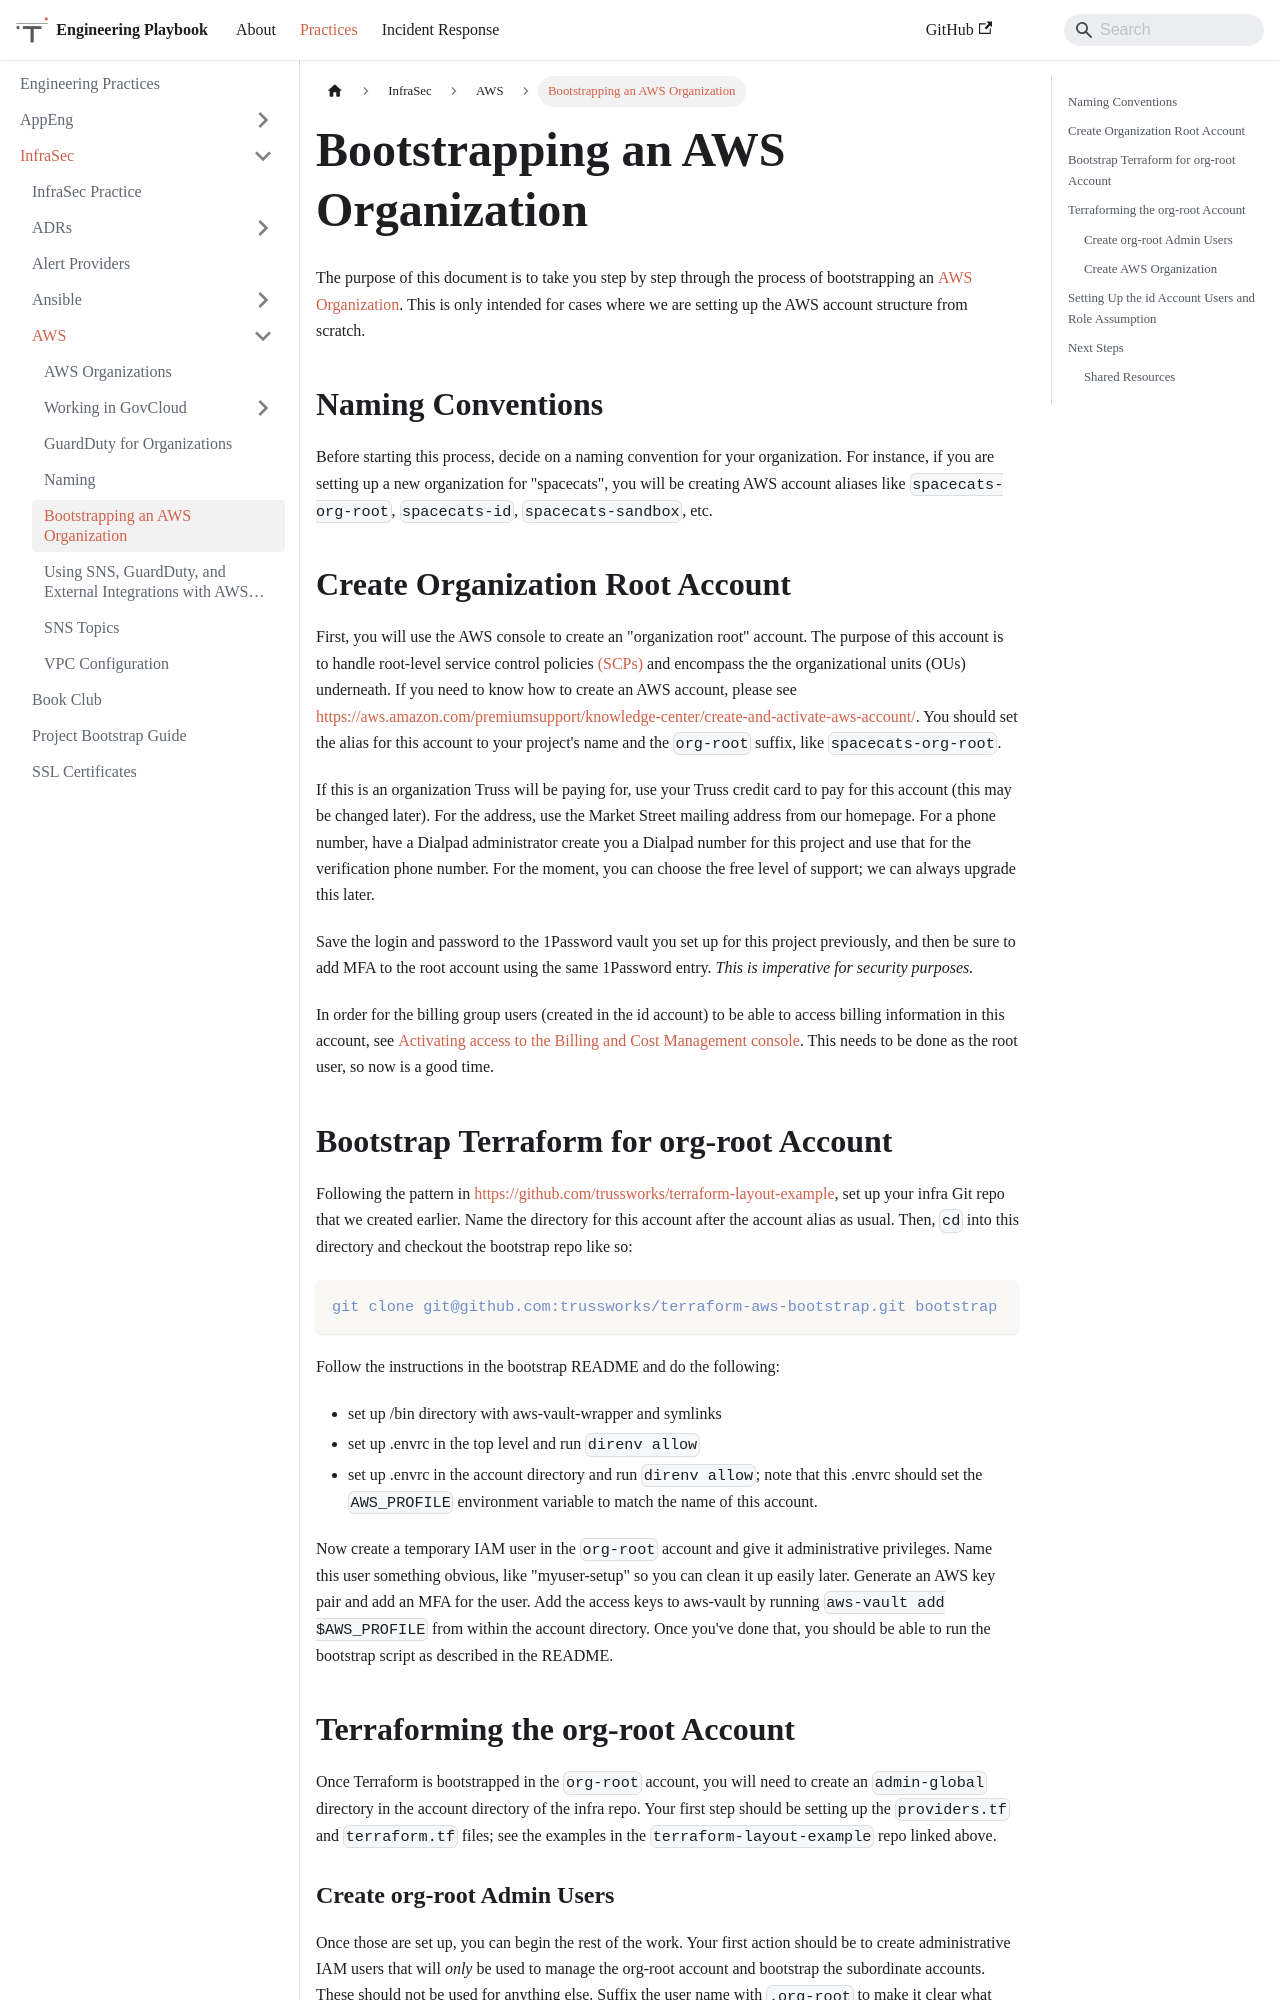

repository: trussworks/Engineering-Playbook · page: docs/infrasec/aws/org-bootstrap.html · generator: docusaurus

# Bootstrapping an AWS Organization

The purpose of this document is to take you step by step through the
process of bootstrapping an [AWS Organization](aws-organizations.md).
This is only intended for cases where we are setting up the AWS account
structure from scratch.

## Naming Conventions

Before starting this process, decide on a naming convention for your
organization. For instance, if you are setting up a new organization
for "spacecats", you will be creating AWS account aliases like
`spacecats-org-root`, `spacecats-id`, `spacecats-sandbox`, etc.

## Create Organization Root Account

First, you will use the AWS console to create an "organization root"
account. The purpose of this account is to handle root-level service
control policies [(SCPs)](https://docs.aws.amazon.com/organizations/latest/userguide/orgs_manage_policies_scp.html)
and encompass the the organizational units (OUs) underneath. If you
need to know how to create an AWS account, please see
[https://aws.amazon.com/premiumsupport/knowledge-center/create-and-activate-aws-account/](https://aws.amazon.com/premiumsupport/knowledge-center/create-and-activate-aws-account/).
You should set the alias for this account to your project's name and
the `org-root` suffix, like `spacecats-org-root`.

If this is an organization Truss will be paying for, use your Truss
credit card to pay for this account (this may be changed later). For
the address, use the Market Street mailing address from our homepage.
For a phone number, have a Dialpad administrator create you a Dialpad
number for this project and use that for the verification phone number.
For the moment, you can choose the free level of support; we can always
upgrade this later.

Save the login and password to the 1Password vault you set up for this
project previously, and then be sure to add MFA to the root account using
the same 1Password entry. *This is imperative for security purposes.*

In order for the billing group users (created in the id account) to be
able to access billing information in this account, see [Activating
access to the Billing and Cost Management
console](https://docs.aws.amazon.com/awsaccountbilling/latest/aboutv2/control-access-billing.html#ControllingAccessWebsite-Activate).
This needs to be done as the root user, so now is a good time.
